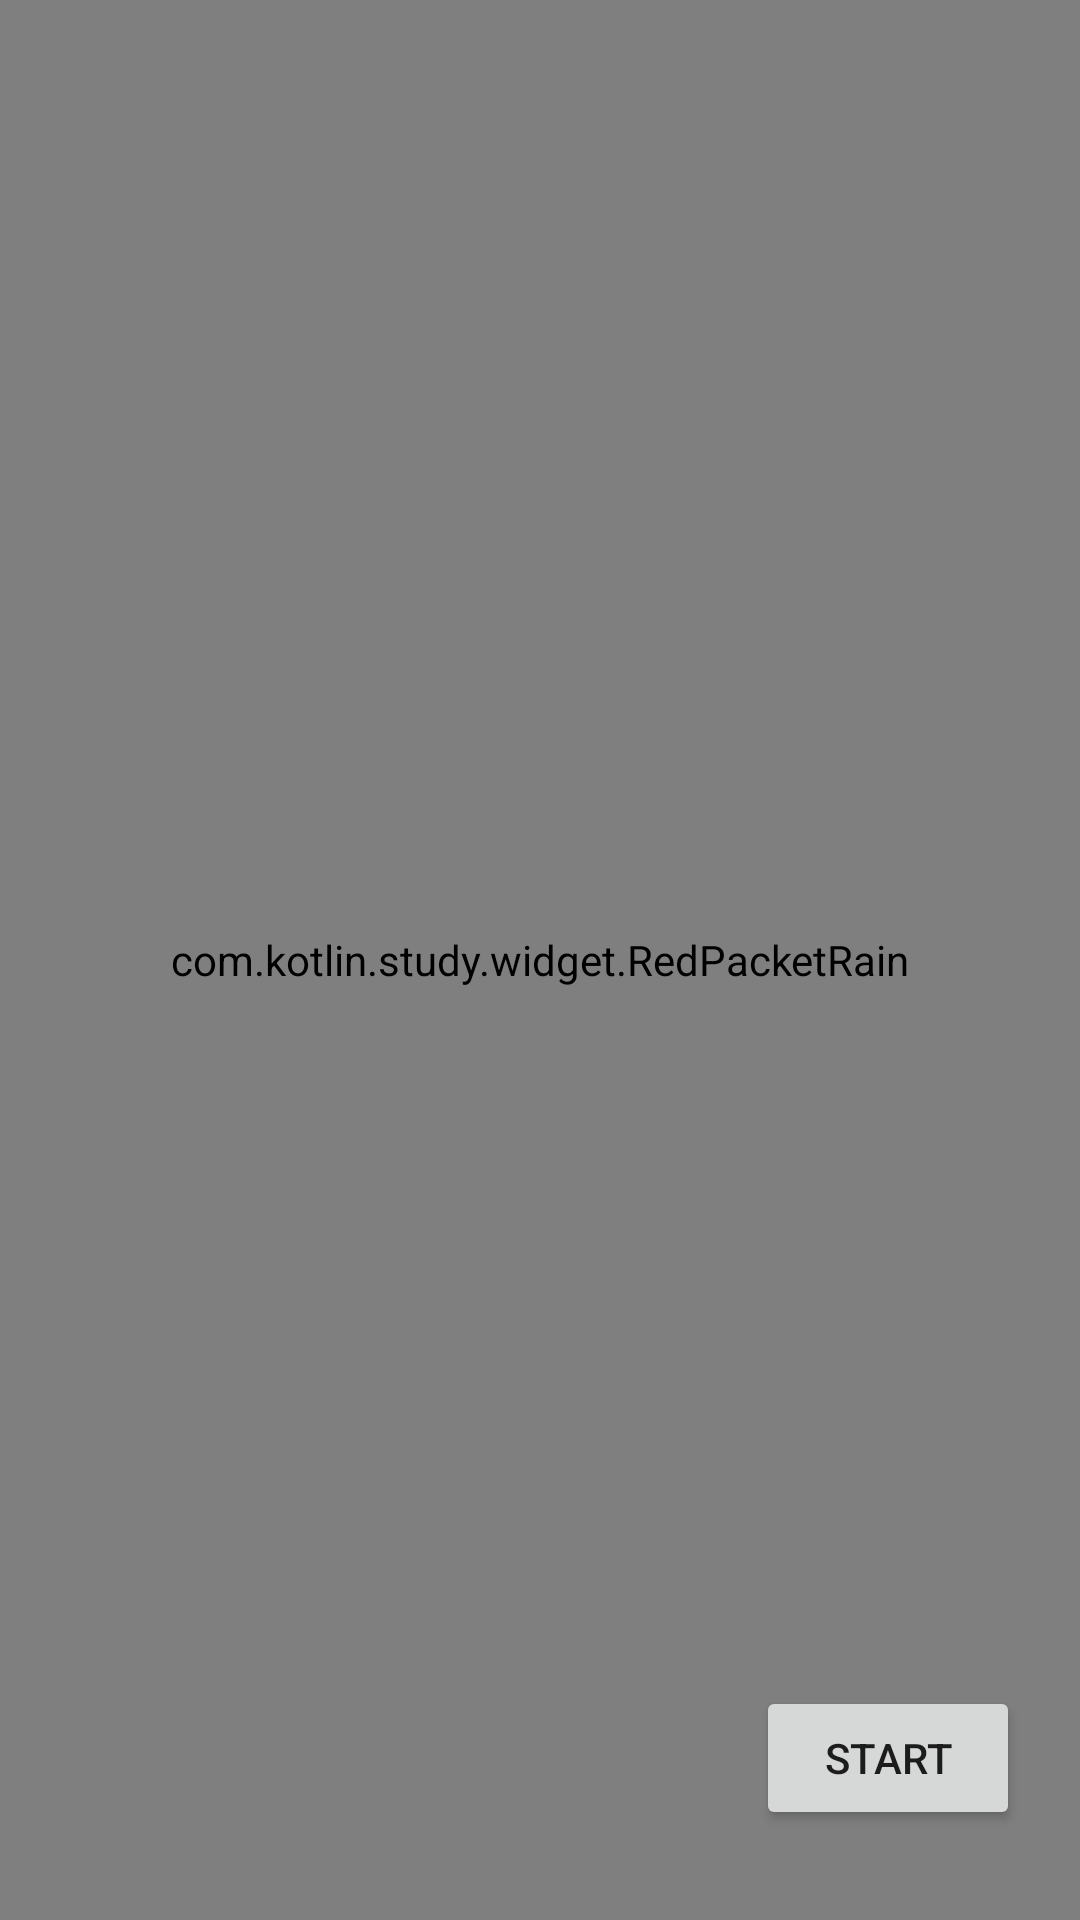

Reconstruct the res/layout file that produces this screen, plus the resources it refers to.
<!-- AndroidManifest.xml: activity theme AppTheme.NoActionBar -->
<!-- res/layout/activity_red_package_rain.xml -->
<?xml version="1.0" encoding="utf-8"?>
<RelativeLayout
    xmlns:android="http://schemas.android.com/apk/res/android" android:layout_width="match_parent"
    android:layout_height="match_parent"
    android:background="@color/blue">


    <com.kotlin.study.widget.RedPacketRain
        android:id="@+id/redPacketRain"
        android:layout_width="match_parent"
        android:layout_height="match_parent"
        />
    <Button
        android:id="@+id/btnStart"
        android:layout_width="wrap_content"
        android:layout_height="wrap_content"
        android:text="start"
        android:layout_alignParentBottom="true"
        android:layout_alignParentRight="true"
        android:layout_marginBottom="30dp"
        android:layout_marginRight="20dp"
        />

</RelativeLayout>
<!-- resources referenced by this layout -->
<resources>
  <color name="blue">#54ade1</color>
  <style name="AppTheme.NoActionBar">
          <item name="windowActionBar">false</item>
          <item name="windowNoTitle">true</item>
          
          <item name="android:windowIsTranslucent">true</item>
      </style>
</resources>
